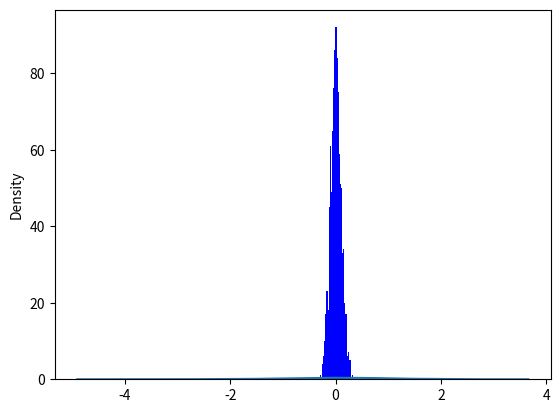

Write the Python code that produced this figure. (Note: this script raises an exception after producing the figure.)
# _*_ coding:utf-8 _*_
#input("enter input:\n")

import numpy
import scipy.special
import matplotlib.pyplot 

wih=numpy.random.normal(0.0,pow(100,-0.5),(100,784))
who=numpy.random.normal(0.0,pow(10,-0.5),(10,100))
print(wih)
print(who)


w1=numpy.random.normal(0,pow(10,-0.5),[1,10])
print(w1)

w2=pow(10,-0.5)
print(w2)


w3=numpy.random.normal(0,1)
print(w3)

import random
for i in range(5):
    print(random.random())
    print(random.uniform(10,20))
    print(random.randint(100,200))
    print(random.randrange(100,1000,2))





from numpy import random
 
x = random.normal(loc=0, scale=2, size=(2, 3))
 
print(x)

from numpy import random
import matplotlib.pyplot as plt
import seaborn as sns
 
sns.distplot(random.normal(size=1000), hist=False)
 
plt.show()

import numpy as np
mu, sigma = 0, 0.1      # 均值和标准差
s = np.random.normal(mu, sigma, 1000)
abs(mu - np.mean(s)) < 0.01
abs(sigma - np.std(s, ddof=1)) < 0.01
import matplotlib.pyplot as plt
count, bins, ignored = plt.hist(s, 30, normed=True, color='b')
plt.plot(bins, 1/(sigma * np.sqrt(2 * np.pi)) * np.exp( - (bins - mu)**2 / (2 * sigma**2) ), linewidth=2, color='r')
plt.show()


import numpy as np
import matplotlib.pyplot as plt
import math


def func_normal_distribution(x, mean, sigma):
    return np.exp(-1*((x-mean)**2)/(2*(sigma**2)))/(math.sqrt(2*np.pi)* sigma)


mean1, sigma1 = 2,0.5
x1 = np.linspace(mean1 - 6*sigma1, mean1 + 6*sigma1, 100)

mean2, sigma2 = 2,1
x2 = np.linspace(mean2 - 6*sigma2, mean2 + 6*sigma2, 100)

mean3, sigma3 = 3,1
x3 = np.linspace(mean3 - 6*sigma3, mean3 + 6*sigma3, 100)

y1 = func_normal_distribution(x1, mean1, sigma1)
y2 = func_normal_distribution(x2, mean2, sigma2)
y3 = func_normal_distribution(x3, mean3, sigma3)

plt.plot(x1, y1, 'r', label='m=2,sig=0.5')
plt.plot(x2, y2, 'g', label='m=2,sig=1')
plt.plot(x3, y3, 'b', label='m=3,sig=1')
plt.legend()
plt.grid()
plt.show()
